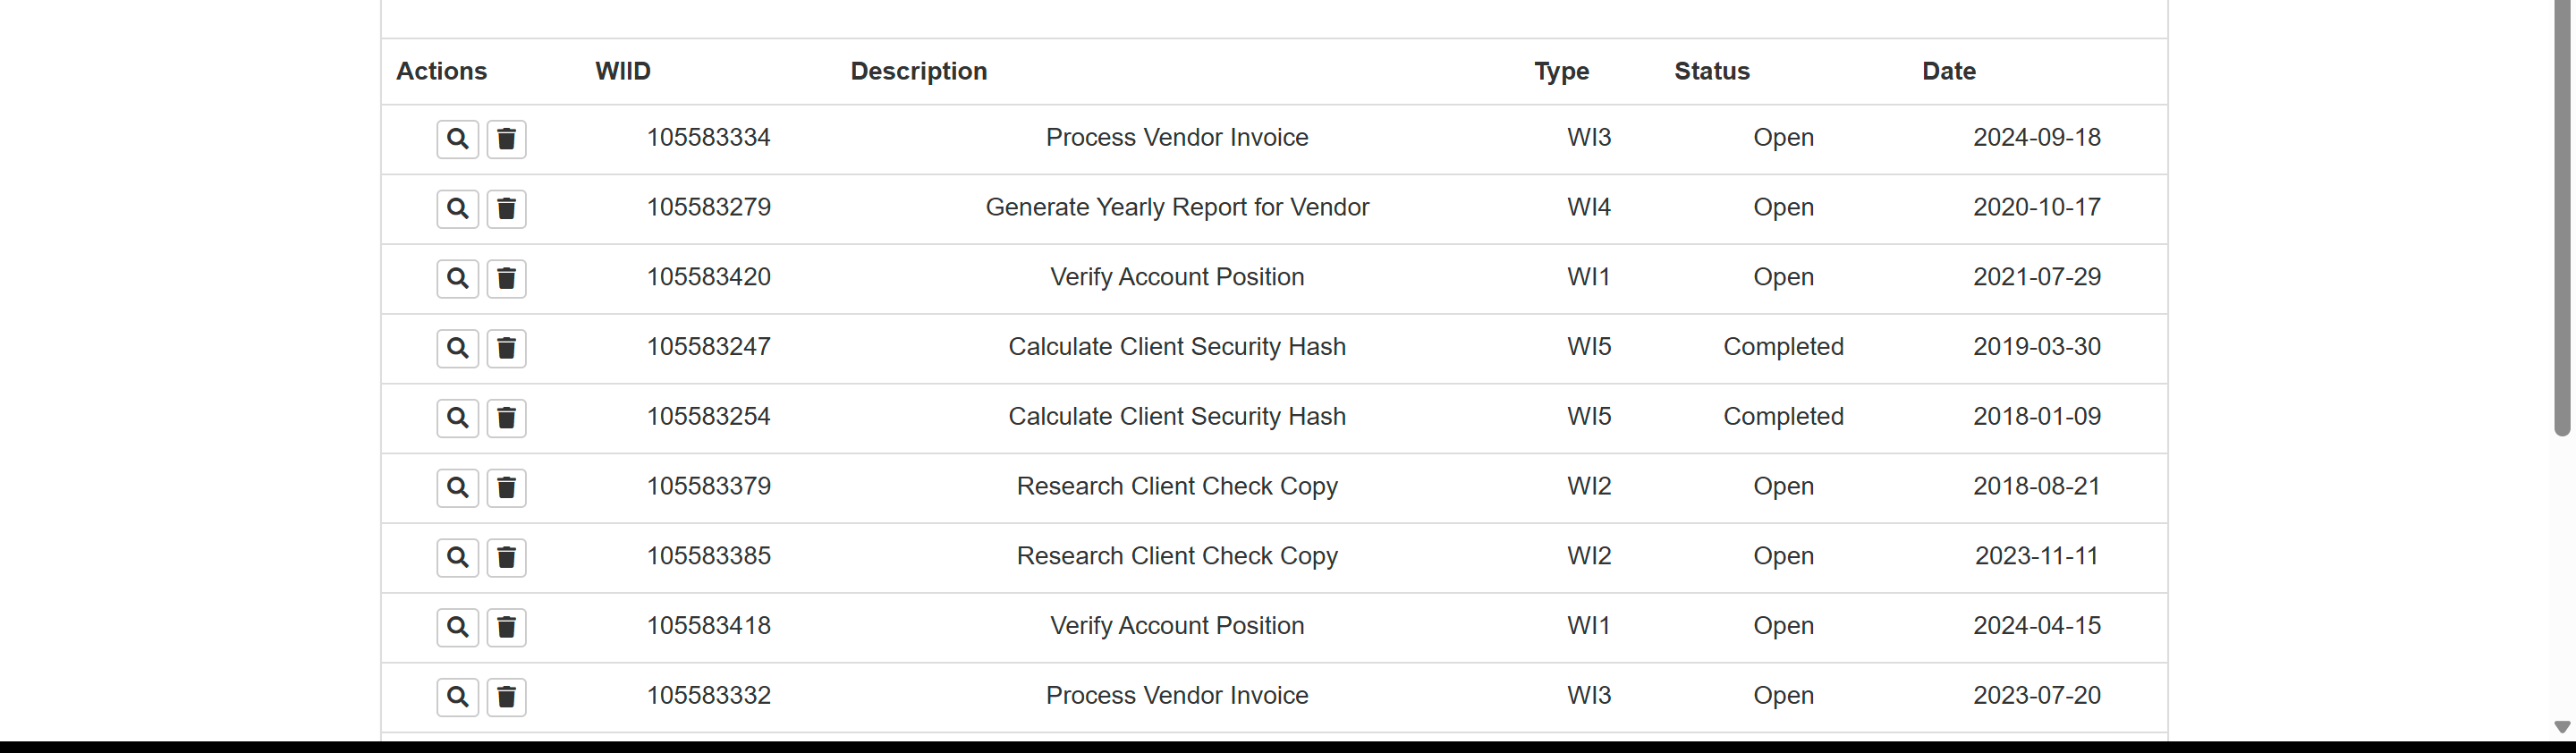
Workflow: 07_ACME_작업확인

Step 1: get-text from the table in window 'ACME System 1 - Work Items' (chrome.exe)
